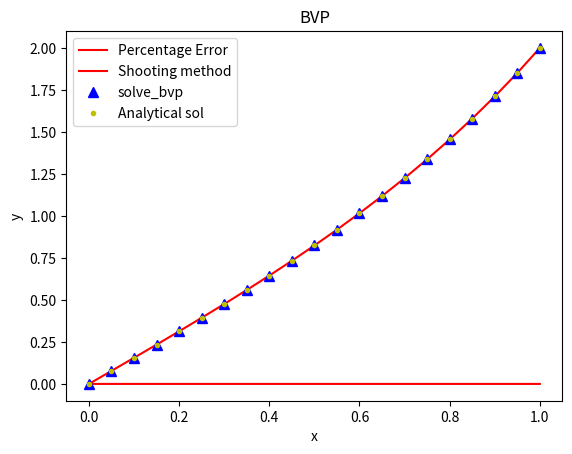

Write Python code to recreate this figure.
# -*- coding: utf-8 -*-
"""
Created on Fri Jun  5 11:52:15 2020

[redacted]
"""
import numpy as np
from scipy.integrate import solve_bvp
import matplotlib.pyplot as plt

e = np.exp(1)
err=0.001

a = 0
b = 1
h = 0.05
N = int((b-a)/h) + 1

def f_analytical(t):
    return (e**2/(e**4-1))*(e**(2*t) - e**(-2*t)) + t

def f(Y,x):
    
    return np.array([Y[1],4*(Y[0]-x)])

def ivp_RK4(func,Y0,x_list):
    
    Y = np.zeros((N,2))
    Y[0]=Y0
    
    for i in range(N-1):
    
        k1 = h*func(Y[i],x_list[i])
        k2 = h*func(Y[i]+k1/2,x_list[i]+h/2) 
        k3 = h*func(Y[i]+k2/2,x_list[i]+h/2)
        k4 = h*func(Y[i]+k3,x_list[i]+h)
        Y[i+1] = Y[i] + (k1+2*k2+2*k3+k4)/6
    
    return Y
    
def f_0(x,Y):
    
    Z = f(Y,x)
    return Z

def bc_0(ya,yb):
    
    return np.array([ya[0] - 0,yb[0] - 2.0])

x_list = np.linspace(a,b,N)
sol = np.zeros((N,2))

x_f=2
v=100
sol = ivp_RK4(f, [0,v], x_list)
while(sol[-1,0]>(x_f+err) or sol[-1,0]<(x_f-err)):
    
    sol_dv = (ivp_RK4(f, [0,v+h], x_list)[-1,0] - sol[-1,0])/h
    v = v - (sol[-1,0] - x_f)/sol_dv
    sol = ivp_RK4(f, [0,v], x_list)

sol_analytical = f_analytical(x_list)

err_pc = np.zeros(N)
for i in range(N):
    
    if i!=0:
        err_pc[i] = 100*np.abs((sol_analytical[i] - sol[i,0])/(sol_analytical[i]))
    print("Relative error at x =", np.round(x_list[i],2), "is", err_pc[i],"%")

Y_0 = np.zeros((2, x_list.size))
sol_0 = solve_bvp(f_0, bc_0, x_list, Y_0)

plt.plot(x_list,err_pc,'r',label='Percentage Error')
plt.title('Shooting method')
plt.xlabel('x')
plt.ylabel('Error %')
plt.legend()
plt.show()
    
plt.plot(x_list,sol[:,0],'r',label='Shooting method')
plt.plot(sol_0.x,sol_0.y[0],'b^',label='solve_bvp',markersize=7)
plt.plot(x_list,sol_analytical,'y.',label='Analytical sol')
plt.title('BVP')
plt.xlabel('x')
plt.ylabel('y')
plt.legend()
plt.show()